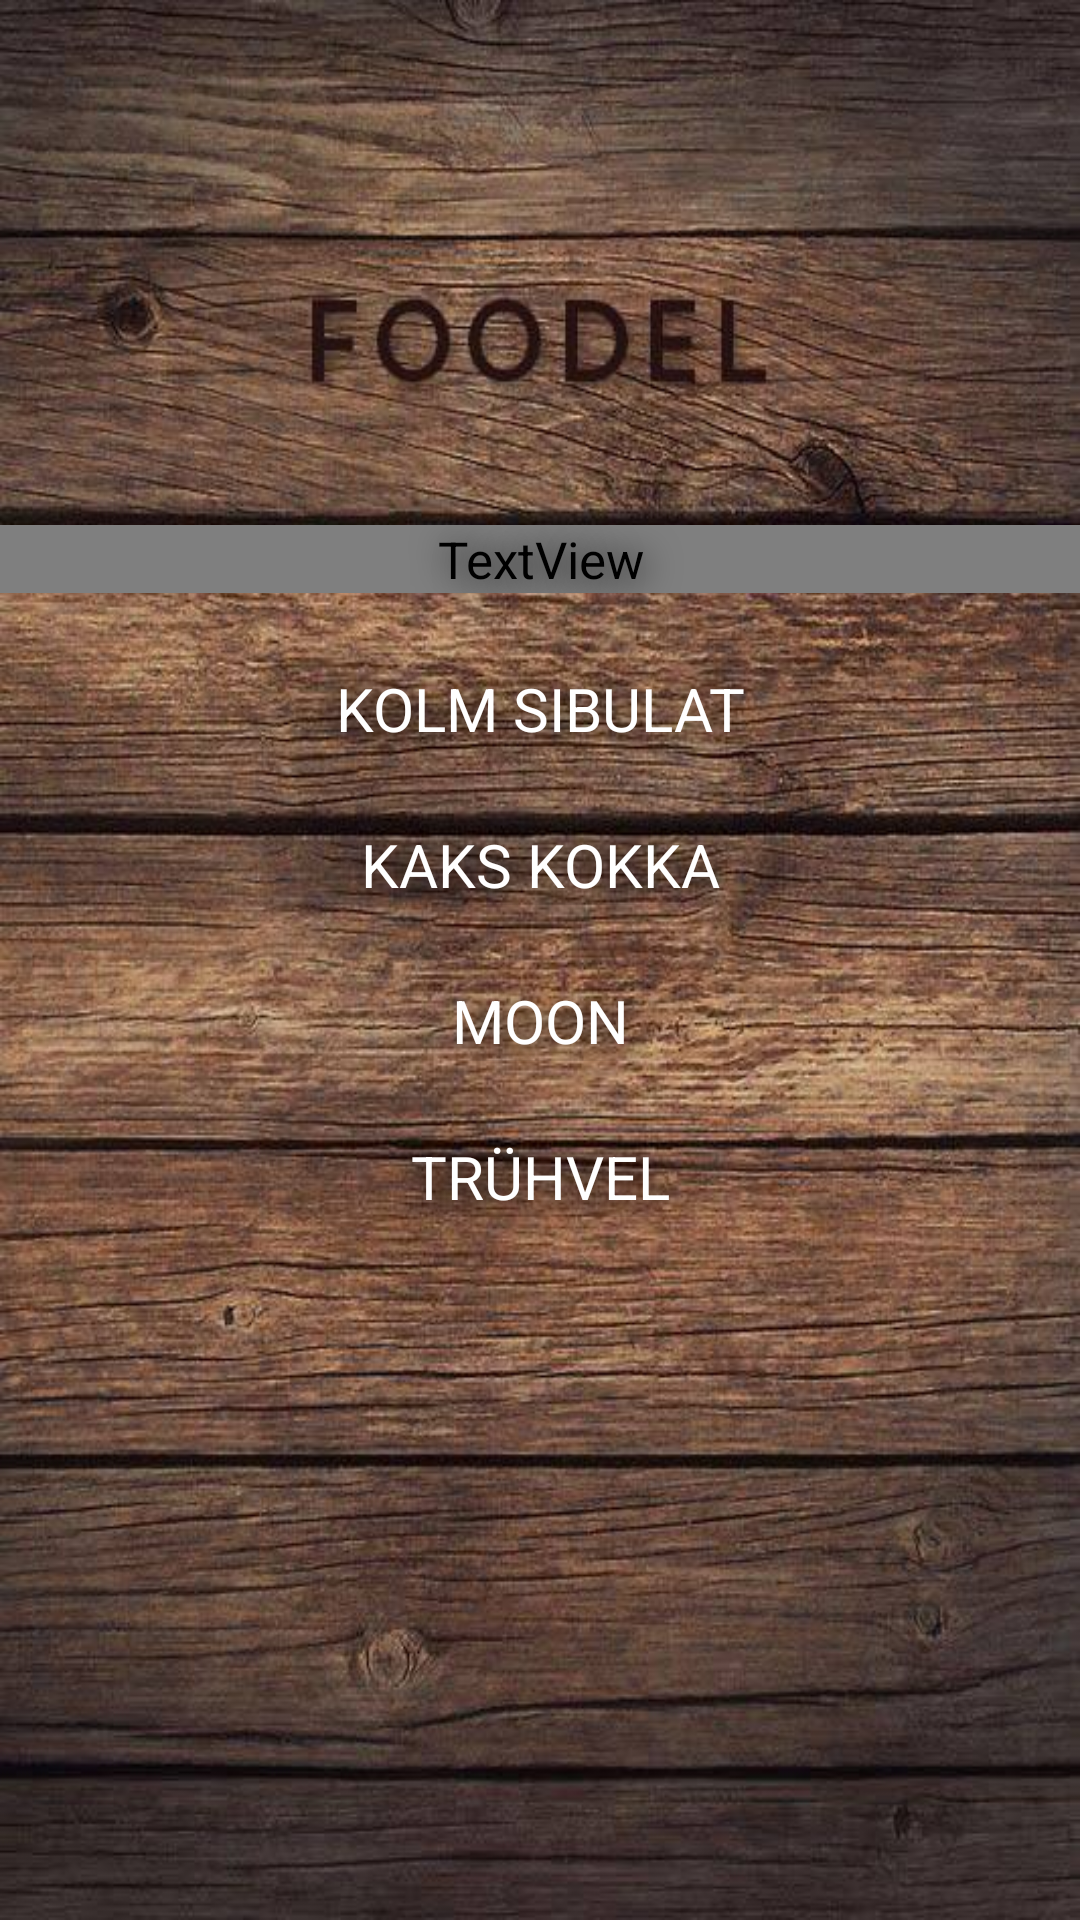

Layout XML and referenced resources for this Android screen:
<!-- AndroidManifest.xml: application theme AppTheme -->
<!-- res/layout/activity_main.xml -->
<?xml version="1.0" encoding="utf-8"?>
<RelativeLayout xmlns:android="http://schemas.android.com/apk/res/android"
    xmlns:app="http://schemas.android.com/apk/res-auto"
    xmlns:tools="http://schemas.android.com/tools"
    android:id="@+id/activity_main"
    android:layout_width="match_parent"
    android:layout_height="match_parent"
    android:paddingBottom="@dimen/activity_vertical_margin"
    android:paddingLeft="@dimen/activity_horizontal_margin"
    android:paddingRight="@dimen/activity_horizontal_margin"
    android:paddingTop="@dimen/activity_vertical_margin"
    tools:context="com.example.pavel.foodel1.MainActivity"
    android:background="@drawable/foodel_main">

    <ScrollView
        android:layout_width="match_parent"
        android:layout_height="wrap_content"
        android:layout_marginTop="150dp">
        <LinearLayout
            android:layout_width="match_parent"
            android:layout_height="match_parent"
            android:orientation="vertical">

            <TextView
                android:text="@string/restoran1"
                android:textSize="20dp"
                android:layout_width="match_parent"
                android:layout_height="wrap_content"
                android:layout_alignParentTop="true"
                android:layout_centerHorizontal="true"
                android:layout_marginTop="25dp"
                android:gravity="center"
                android:id="@+id/textView"
                android:clickable="true"
                android:fontFamily="@string/veiseliha_stir_fry_musta_pipra_ja_merlot_ga_24"
                android:textColorLink="?attr/actionModeSplitBackground" />

            <TextView
                android:text="@string/restoran2"
                android:textSize="20dp"
                android:gravity="center"
                android:layout_width="match_parent"
                android:layout_height="wrap_content"
                android:layout_below="@+id/textView"
                android:layout_alignStart="@+id/textView"
                android:layout_marginTop="25dp"
                android:id="@+id/textView2"
                android:clickable="true"/>

            <TextView
                android:text="@string/restoran3"
                android:textSize="20dp"
                android:gravity="center"
                android:layout_width="match_parent"
                android:layout_height="wrap_content"
                android:layout_below="@+id/textView2"
                android:layout_alignStart="@+id/textView2"
                android:layout_marginTop="25dp"
                android:id="@+id/textView3"
                android:clickable="true"/>

            <TextView
                android:text="@string/restoran4"
                android:textSize="20dp"
                android:gravity="center"
                android:layout_width="match_parent"
                android:layout_height="wrap_content"
                android:layout_below="@+id/textView3"
                android:layout_alignEnd="@+id/textView3"
                android:layout_marginTop="25dp"
                android:id="@+id/textView4"
                android:clickable="true"/>

            <TextView
                android:text="@string/restoran5"
                android:textSize="20dp"
                android:gravity="center"
                android:layout_width="match_parent"
                android:layout_height="wrap_content"
                android:layout_below="@+id/textView4"
                android:layout_alignStart="@+id/textView4"
                android:layout_marginTop="25dp"
                android:id="@+id/textView5"
                android:clickable="true"/>
        </LinearLayout>
    </ScrollView>


</RelativeLayout>
<!-- resources referenced by this layout -->
<resources>
  <!-- drawable foodel_main: jpg bitmap (drawable, 89293 bytes) -->
  <string name="restoran1">CHEDI</string>
  <string name="restoran2">KOLM SIBULAT</string>
  <string name="restoran3">KAKS KOKKA</string>
  <string name="restoran4">MOON</string>
  <string name="restoran5">TRÜHVEL</string>
  <string name="veiseliha_stir_fry_musta_pipra_ja_merlot_ga_24">Veiseliha stir-fry musta pipra ja Merlot’ga 24€</string>
  <style name="AppTheme" parent="Theme.AppCompat.Light.DarkActionBar">
          
  
          <item name="colorPrimaryDark">@color/colorPrimaryDark</item>
          <item name="colorAccent">@color/fontColor</item>
          <item name="android:textColor">@color/fontColor</item>
          <item name="android:buttonTint">@color/fontColor</item>
          <item name="android:navigationBarColor">@color/colorPrimaryDark</item>
          <item name="android:shadowColor">#000000</item>
          <item name="android:shadowDx">3</item>
          <item name="android:shadowDy">3</item>
          <item name="android:shadowRadius">30</item>
          <item name="android:textSize">17dp</item>
          <item name="actionBarSize">40dp</item>
          <item name="android:actionBarStyle">@style/ActionBarTheme</item>
          <item name="actionBarStyle">@style/ActionBarTheme</item>
      </style>
  <color name="colorPrimaryDark">#161616</color>
  <color name="fontColor">#ffffff</color>
  <style name="ActionBarTheme" parent="@style/Widget.AppCompat.Light.ActionBar">
          <item name="background">@color/colorPrimaryDark</item>
          <item name="android:actionOverflowButtonStyle">@color/blueAccent</item>
          <item name="android:windowActionBarOverlay">true</item>
          <item name="colorPrimary">@color/blue</item>
          <item name="android:windowActionBar">true</item>
          <item name="android:windowActionModeOverlay">true</item>
  
      </style>
  <color name="blueAccent">#1329d6</color>
  <color name="blue">#0067ea4c</color>
</resources>
